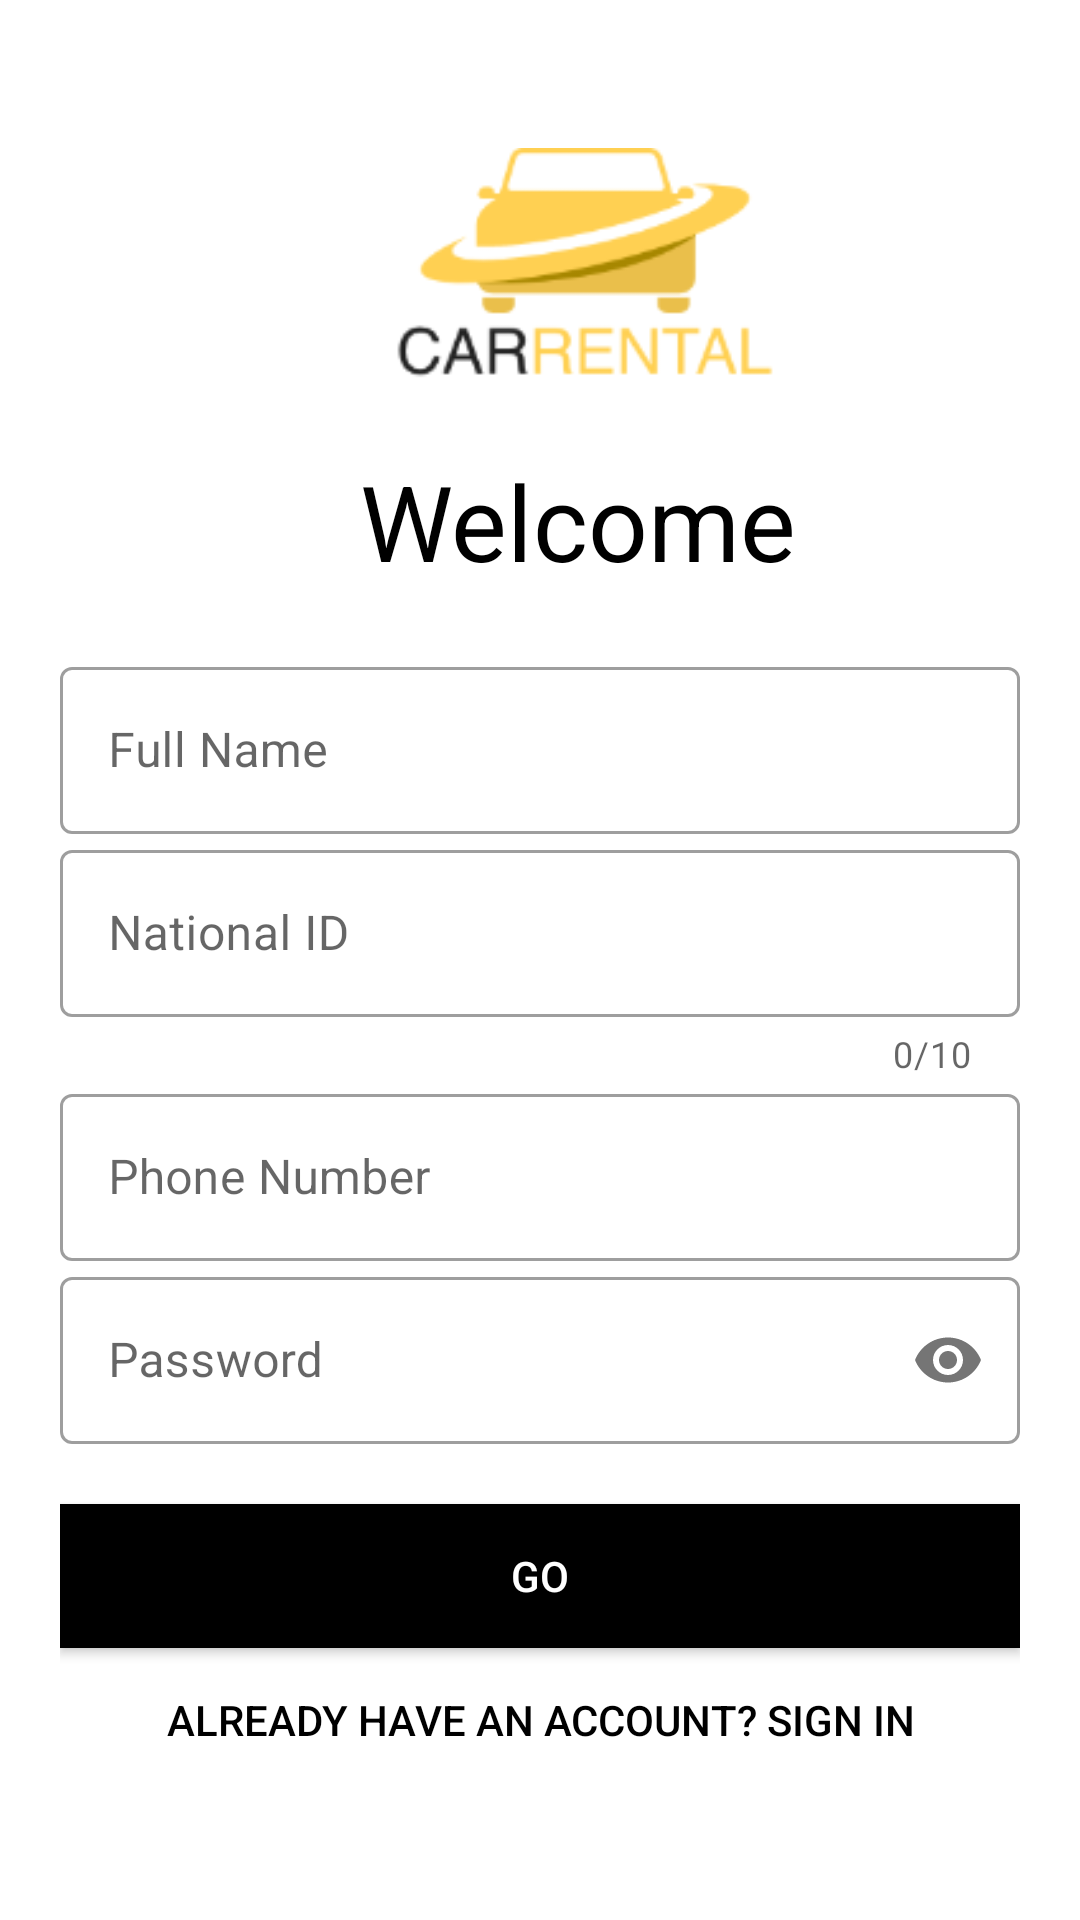

Produce the Android XML layout that renders to this screen, including the resource entries it uses.
<!-- AndroidManifest.xml: application theme Theme.CarRentalProject -->
<!-- res/layout/activity_signup_screen.xml -->
<?xml version="1.0" encoding="utf-8"?>
<LinearLayout xmlns:android="http://schemas.android.com/apk/res/android"
    xmlns:app="http://schemas.android.com/apk/res-auto"
    xmlns:tools="http://schemas.android.com/tools"
    android:layout_width="match_parent"
    android:layout_height="match_parent"
    tools:context=".Common.LoginSignup.SignupScreen"
    android:orientation="vertical"
    android:background="@color/white"
    android:padding="20dp"
    >

    <ImageView
        android:layout_width="150dp"
        android:layout_height="150dp"
        android:layout_marginLeft="150dp"
        android:contentDescription="@string/logo_name"
        android:src="@drawable/logo"
        android:layout_marginStart="100dp" />

    <TextView
        android:layout_width="wrap_content"
        android:layout_height="wrap_content"
        android:layout_marginLeft="100dp"
        android:text="@string/welco"
        android:textColor="@color/black"
        android:textSize="35sp"
        android:layout_marginTop="-20dp"
        android:layout_marginStart="100dp" />
    <LinearLayout
        android:layout_width="match_parent"
        android:layout_height="wrap_content"
         android:orientation="vertical"
        android:layout_marginTop="20dp"
        android:layout_marginBottom="20dp">
        <com.google.android.material.textfield.TextInputLayout
            android:id="@+id/name"
            android:layout_width="match_parent"
            android:layout_height="wrap_content"
            android:hint="@string/fullname"
            style="@style/Widget.MaterialComponents.TextInputLayout.OutlinedBox">

            <com.google.android.material.textfield.TextInputEditText
                android:id="@+id/tname"
                android:layout_width="match_parent"
                android:layout_height="wrap_content"
                android:inputType="text" />
        </com.google.android.material.textfield.TextInputLayout>

        <com.google.android.material.textfield.TextInputLayout
            android:id="@+id/natid"
            android:layout_width="match_parent"
            android:layout_height="wrap_content"
            android:hint="@string/natid"
            app:counterEnabled="true"
            app:counterMaxLength="10"
            style="@style/Widget.MaterialComponents.TextInputLayout.OutlinedBox">

            <com.google.android.material.textfield.TextInputEditText
                android:id="@+id/tid"
                android:layout_width="match_parent"
                android:layout_height="wrap_content"
                android:inputType="number" />
        </com.google.android.material.textfield.TextInputLayout>

        <com.google.android.material.textfield.TextInputLayout
            android:id="@+id/phoneNo"
            android:layout_width="match_parent"
            android:layout_height="wrap_content"
            android:hint="@string/phonen"
            style="@style/Widget.MaterialComponents.TextInputLayout.OutlinedBox">

            <com.google.android.material.textfield.TextInputEditText
                android:id="@+id/tphone"
                android:layout_width="match_parent"
                android:layout_height="wrap_content"
                android:inputType="phone" />
        </com.google.android.material.textfield.TextInputLayout>

        <com.google.android.material.textfield.TextInputLayout
            android:id="@+id/password"
            android:layout_width="match_parent"
            android:layout_height="wrap_content"
            android:hint="@string/passw"
            app:passwordToggleEnabled="true"
            style="@style/Widget.MaterialComponents.TextInputLayout.OutlinedBox">

            <com.google.android.material.textfield.TextInputEditText
                android:id="@+id/tpassword"
                android:layout_width="match_parent"
                android:layout_height="wrap_content"
                android:inputType="textPassword" />
        </com.google.android.material.textfield.TextInputLayout>
    </LinearLayout>

    <Button
        android:id="@+id/bgo"
        android:layout_width="match_parent"
        android:layout_height="wrap_content"
        android:background="#000"
        android:onClick="SearchPage"
        android:text="@string/go"
        android:textColor="@color/white"
        app:backgroundTint="#000000" />

    <Button
        android:id="@+id/bback"
        android:layout_width="match_parent"
        android:layout_height="wrap_content"
        android:background="#00000000"
        android:onClick="SinginPage"
        android:text="@string/back"
        android:textColor="@color/black" />


</LinearLayout>
<!-- resources referenced by this layout -->
<resources>
  <color name="black">#FF000000</color>
  <color name="white">#FFFFFFFF</color>
  <!-- drawable logo: png bitmap (drawable-hdpi, 8298 bytes) -->
  <string name="back">Already have an account? Sign In</string>
  <string name="fullname">Full Name</string>
  <string name="go">Go</string>
  <string name="logo_name">Car Rental</string>
  <string name="natid">National ID</string>
  <string name="passw">Password</string>
  <string name="phonen">Phone Number</string>
  <string name="welco">Welcome</string>
  <style name="Theme.CarRentalProject" parent="Theme.MaterialComponents.DayNight.DarkActionBar">
          
          <item name="colorPrimary">@color/colorPrimary</item>
          <item name="colorOnPrimary">@color/white</item>
          
          <item name="colorSecondary">@color/orange</item>
          <item name="colorSecondaryVariant">@color/orange</item>
          <item name="colorOnSecondary">@color/black</item>
          
          <item name="android:statusBarColor" tools:targetApi="l">?attr/colorPrimaryVariant</item>
          
      </style>
  <color name="colorPrimary">#FFFFFFFF</color>
  <color name="orange">#FFA500</color>
</resources>
